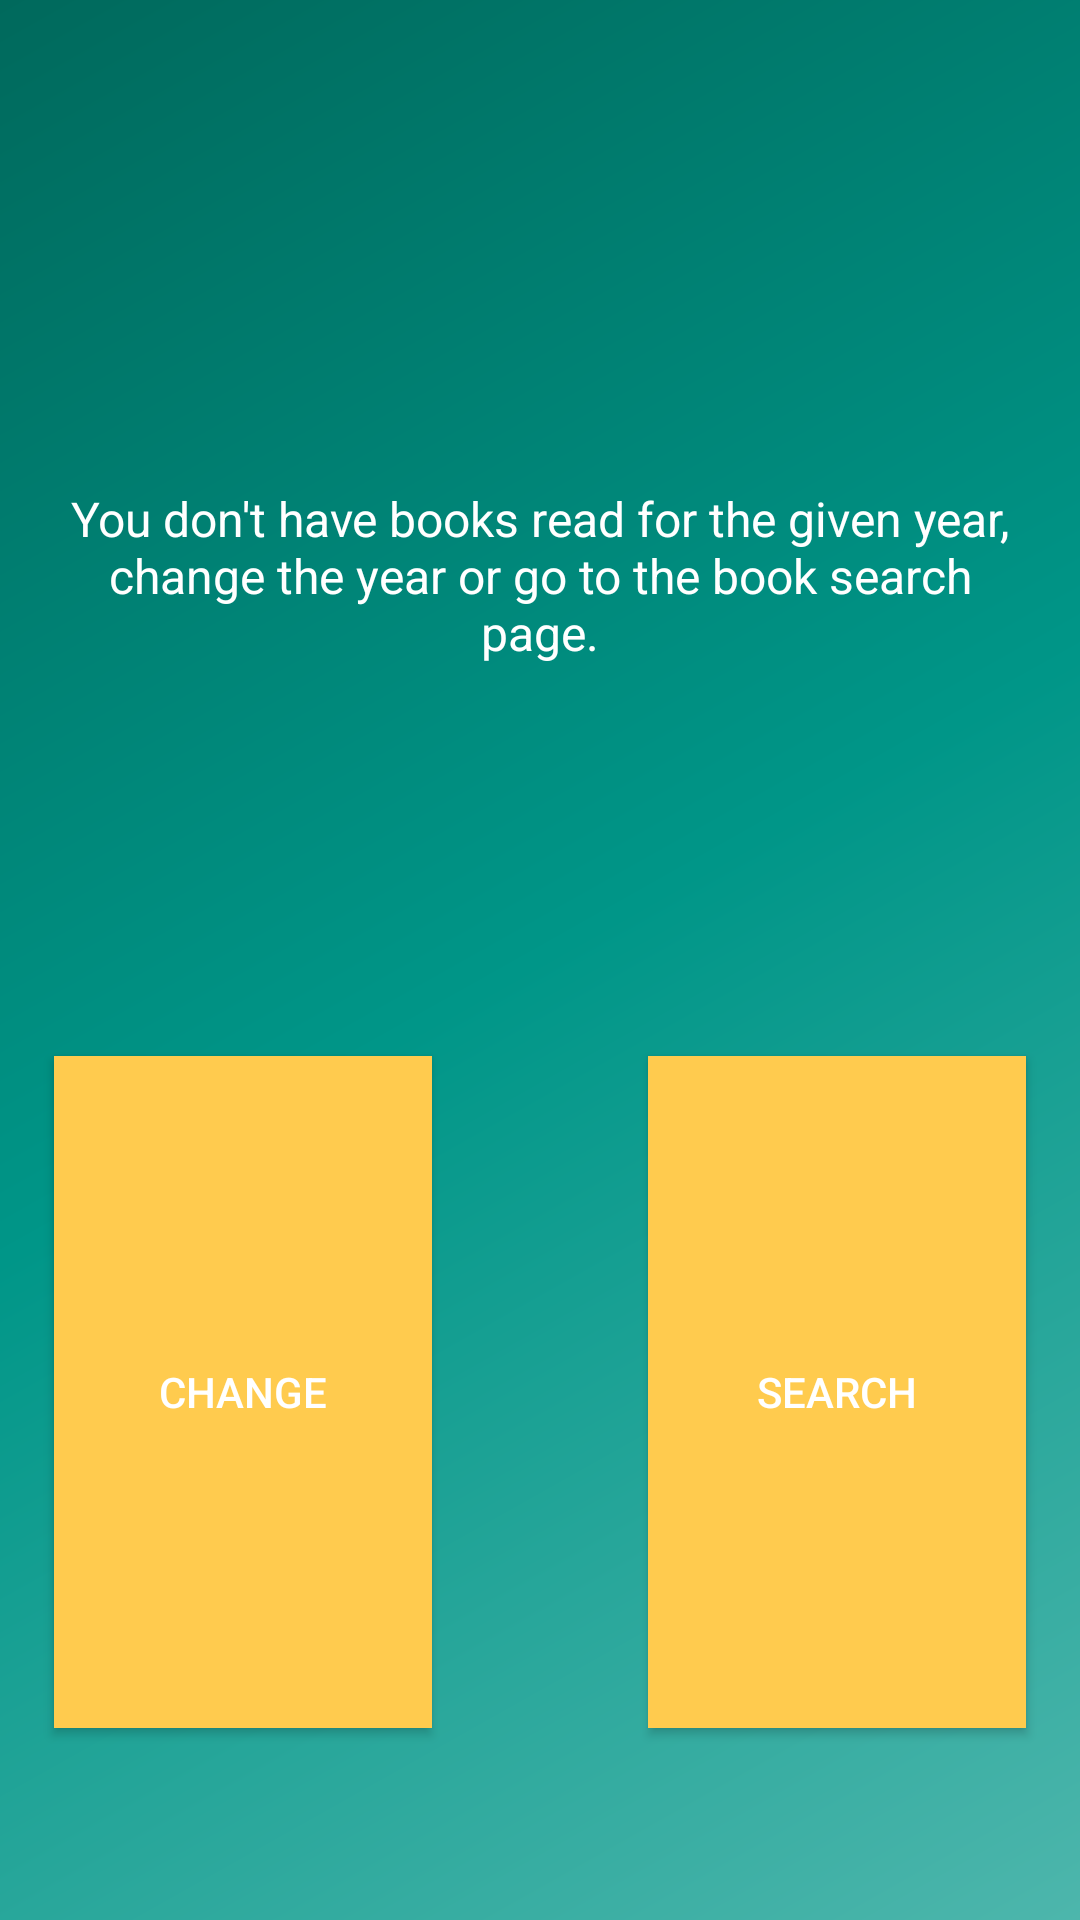

Layout XML and referenced resources for this Android screen:
<!-- AndroidManifest.xml: application theme Theme.MyLibrary -->
<!-- res/layout/dialog_warning.xml -->
<?xml version="1.0" encoding="utf-8"?>
<androidx.constraintlayout.widget.ConstraintLayout
    xmlns:android="http://schemas.android.com/apk/res/android"
    xmlns:app="http://schemas.android.com/apk/res-auto"
    xmlns:tools="http://schemas.android.com/tools"
    android:layout_width="300dp"
    android:layout_height="150dp"
    android:background="@drawable/side_nav_bar"
    >

    <androidx.constraintlayout.widget.Guideline
        android:id="@+id/guideline_v0"
        android:layout_width="wrap_content"
        android:layout_height="wrap_content"
        android:orientation="vertical"
        app:layout_constraintGuide_percent="0.05" />

    <androidx.constraintlayout.widget.Guideline
        android:id="@+id/guideline_v1"
        android:layout_width="wrap_content"
        android:layout_height="wrap_content"
        android:orientation="vertical"
        app:layout_constraintGuide_percent="0.4" />

    <androidx.constraintlayout.widget.Guideline
        android:id="@+id/guideline_v2"
        android:layout_width="wrap_content"
        android:layout_height="wrap_content"
        android:orientation="vertical"
        app:layout_constraintGuide_percent="0.6" />

    <androidx.constraintlayout.widget.Guideline
        android:id="@+id/guideline_v3"
        android:layout_width="wrap_content"
        android:layout_height="wrap_content"
        android:orientation="vertical"
        app:layout_constraintGuide_percent="0.95" />

    <androidx.constraintlayout.widget.Guideline
        android:id="@+id/guideline_h0"
        android:layout_width="wrap_content"
        android:layout_height="wrap_content"
        android:orientation="horizontal"
        app:layout_constraintGuide_percent="0.1" />

    <androidx.constraintlayout.widget.Guideline
        android:id="@+id/guideline_h1"
        android:layout_width="wrap_content"
        android:layout_height="wrap_content"
        android:orientation="horizontal"
        app:layout_constraintGuide_percent="0.5" />

    <androidx.constraintlayout.widget.Guideline
        android:id="@+id/guideline_h2"
        android:layout_width="wrap_content"
        android:layout_height="wrap_content"
        android:orientation="horizontal"
        app:layout_constraintGuide_percent="0.55" />
    <androidx.constraintlayout.widget.Guideline
        android:id="@+id/guideline_h3"
        android:layout_width="wrap_content"
        android:layout_height="wrap_content"
        android:orientation="horizontal"
        app:layout_constraintGuide_percent="0.9" />

    <TextView
        android:id="@+id/info"
        android:layout_width="0dp"
        android:layout_height="0dp"
        android:textColor="@color/white"
        android:textSize="16dp"
        android:text="@string/warning"
        android:gravity="center"
        app:layout_constraintEnd_toEndOf="@id/guideline_v3"
        app:layout_constraintStart_toStartOf="@id/guideline_v0"
        app:layout_constraintTop_toTopOf="@id/guideline_h0"
        app:layout_constraintBottom_toBottomOf="@id/guideline_h1"/>

    <Button
        android:id="@+id/search"
        android:layout_width="0dp"
        android:layout_height="0dp"
        android:background="@color/yellow"
        android:text="search"
        android:textColor="@color/white"
        app:layout_constraintBottom_toBottomOf="@id/guideline_h3"
        app:layout_constraintEnd_toEndOf="@id/guideline_v3"
        app:layout_constraintStart_toStartOf="@id/guideline_v2"
        app:layout_constraintTop_toTopOf="@id/guideline_h2" />

    <Button
        android:id="@+id/change"
        android:layout_width="0dp"
        android:layout_height="0dp"
        android:background="@color/yellow"
        android:text="change"
        android:textColor="@color/white"
        app:layout_constraintBottom_toBottomOf="@id/guideline_h3"
        app:layout_constraintEnd_toEndOf="@id/guideline_v1"
        app:layout_constraintStart_toStartOf="@id/guideline_v0"
        app:layout_constraintTop_toTopOf="@id/guideline_h2"/>



</androidx.constraintlayout.widget.ConstraintLayout>
<!-- resources referenced by this layout -->
<resources>
  <color name="white">#FFFFFFFF</color>
  <color name="yellow">#ffcb4e</color>
  <!-- drawable side_nav_bar (drawable-v24) -->
  <shape xmlns:android="http://schemas.android.com/apk/res/android"
      android:shape="rectangle"
      >
      <gradient
          android:angle="135"
          android:centerColor="@color/cyan2"
          android:endColor="@color/cyan3"
          android:startColor="@color/cyan1"
          android:type="linear" />
  </shape>
  <string name="warning">You don\'t have books read for the given year, change the year or go to the book search page.</string>
  <style name="Theme.MyLibrary" parent="Theme.MaterialComponents.DayNight.DarkActionBar">
          
          <item name="colorPrimary">@color/yellow</item>
          <item name="colorPrimaryVariant">@color/blue</item>
          <item name="colorOnPrimary">@color/white</item>
          
          <item name="colorSecondary">@color/teal_200</item>
          <item name="colorSecondaryVariant">@color/teal_700</item>
          <item name="colorOnSecondary">@color/black</item>
          
          <item name="android:statusBarColor" tools:targetApi="l">?attr/colorPrimaryVariant</item>
          
      </style>
  <color name="cyan2">#009688</color>
  <color name="cyan3">#00695C</color>
  <color name="cyan1">#4DB6AC</color>
  <color name="blue">#2A0088</color>
  <color name="teal_200">#FF03DAC5</color>
  <color name="teal_700">#FF018786</color>
  <color name="black">#FF000000</color>
</resources>
